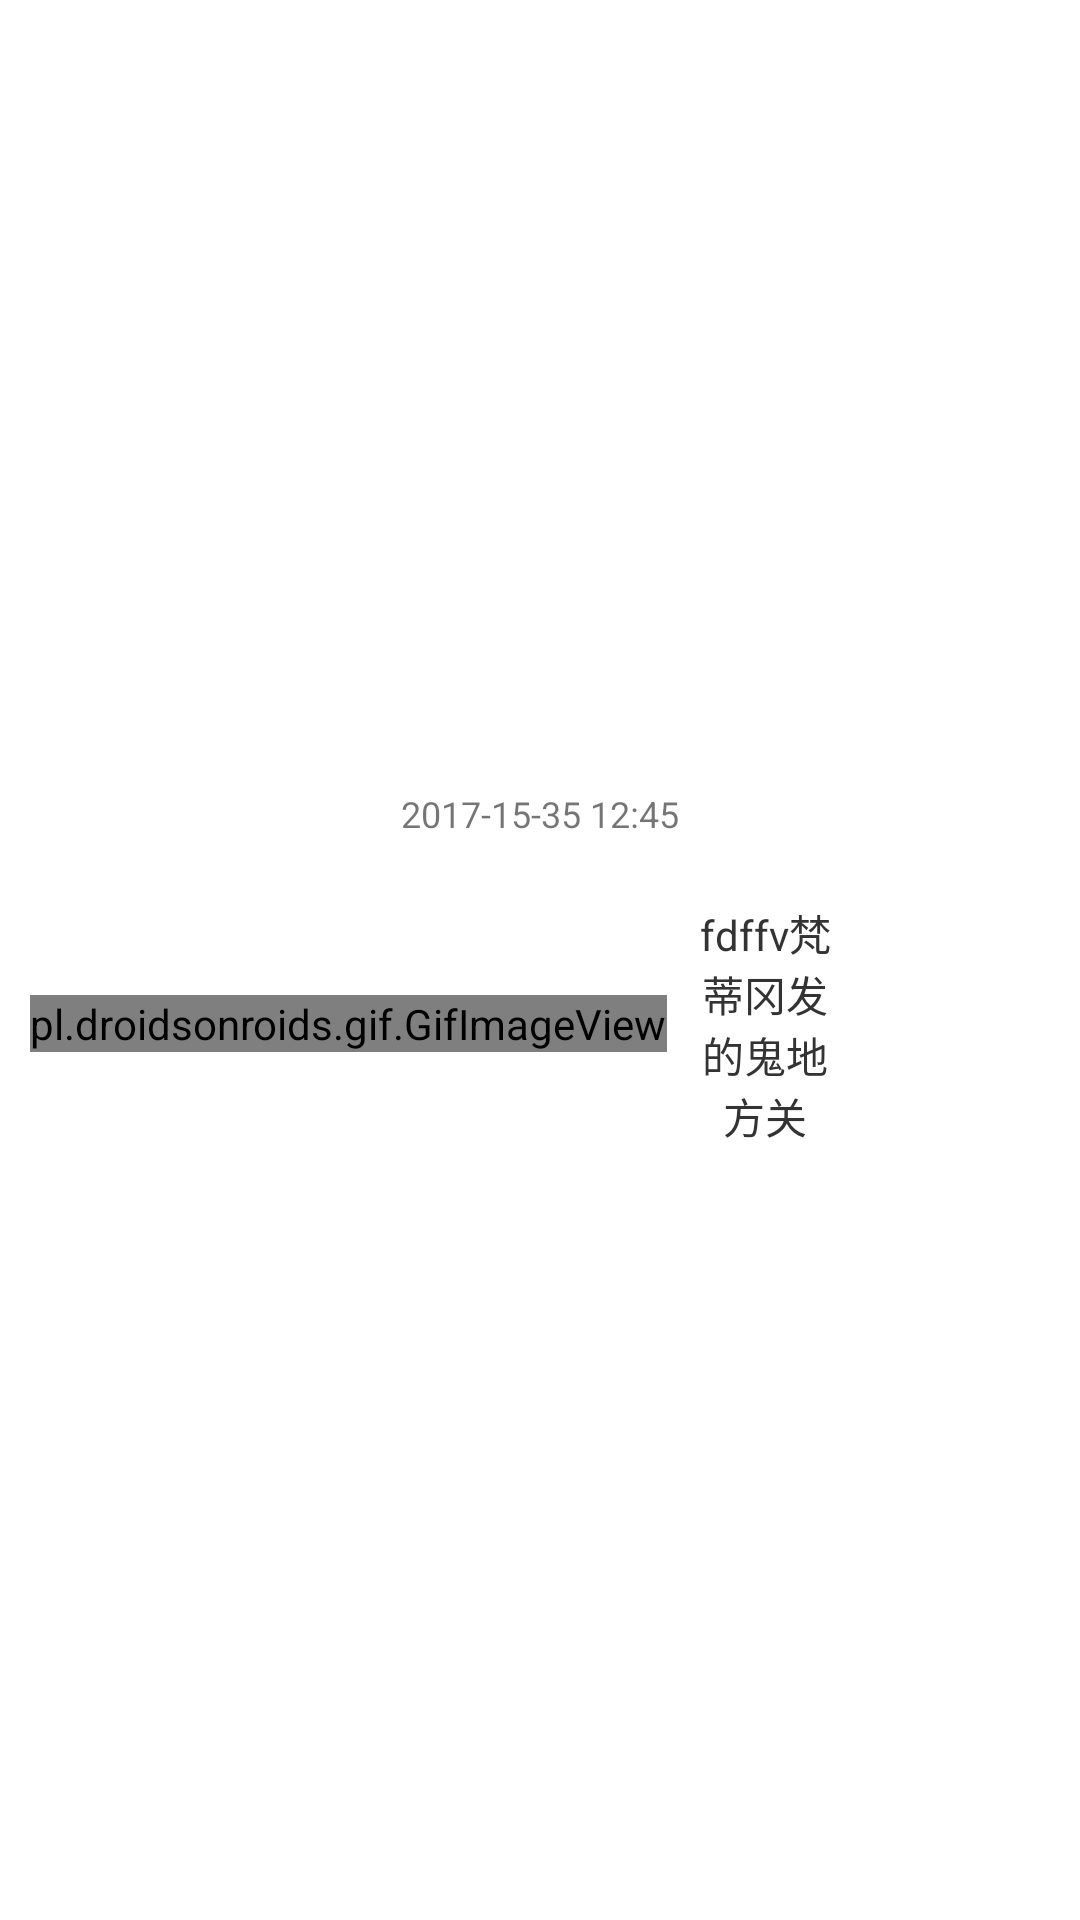

Produce the Android XML layout that renders to this screen, including the resource entries it uses.
<!-- AndroidManifest.xml: application theme AppTheme -->
<!-- res/layout/chat_right_item.xml -->
<?xml version="1.0" encoding="utf-8"?>
<LinearLayout xmlns:android="http://schemas.android.com/apk/res/android"
    android:layout_width="match_parent"
    android:layout_height="match_parent"
    android:orientation="vertical"
    android:background="@color/white"
    android:paddingTop="5dp"
    android:paddingBottom="5dp"
    android:paddingRight="10dp"
    android:paddingLeft="10dp"
    android:gravity="center_vertical|right">
    <TextView
        android:id="@+id/tv_time"
        android:layout_width="match_parent"
        android:layout_height="wrap_content"
        android:padding="5dp"
        android:textSize="12sp"
        android:gravity="center"
        android:text="2017-15-35 12:45"/>
    <RelativeLayout
        android:layout_width="match_parent"
        android:layout_height="wrap_content">
        <ImageView
            android:layout_alignParentRight="true"
            android:id="@+id/iv_touxiang"
            android:layout_width="50dp"
            android:layout_height="50dp"
            android:padding="4dp"
            android:src="@mipmap/geren_tou" />
        <TextView android:layout_toLeftOf="@+id/iv_touxiang"
            android:id="@+id/tv_name"
            android:textSize="12sp"
            android:layout_width="wrap_content"
            android:layout_height="wrap_content"
            android:textColor="@color/text_color_2"
            android:text="  "/>
        <LinearLayout
            android:layout_toLeftOf="@+id/iv_touxiang"
            android:layout_below="@+id/tv_name"
            android:gravity="center_vertical"
            android:layout_width="wrap_content"
            android:layout_height="wrap_content">
            <pl.droidsonroids.gif.GifImageView
                android:id="@+id/gif_giv"
                android:layout_width="wrap_content"
                android:layout_height="wrap_content"
                android:maxWidth="30dp"
                android:adjustViewBounds="true"
                android:src="@drawable/jiazai1"/>
        <TextView
            android:id="@+id/tv_content"
            android:layout_width="wrap_content"
            android:layout_height="wrap_content"
            android:textColor="@color/text_color_1"
            android:paddingLeft="10dp"
            android:paddingRight="22dp"
            android:text="fdffv梵蒂冈发的鬼地方关"
            android:background="@drawable/chat_sender_bg"
            android:gravity="center" />
        <ImageView
            android:visibility="gone"
            android:id="@+id/iv_img"
            android:layout_width="wrap_content"
            android:layout_height="wrap_content" />
        </LinearLayout>
</RelativeLayout>

</LinearLayout>
<!-- resources referenced by this layout -->
<resources>
  <color name="text_color_1">#333</color>
  <color name="text_color_2">#666</color>
  <color name="white">#fff</color>
  <style name="AppTheme" parent="Theme.AppCompat.Light.DarkActionBar">
          
          <item name="colorPrimary">@color/colorPrimary</item>
          <item name="colorPrimaryDark">@color/colorPrimaryDark</item>
          <item name="colorAccent">@color/colorAccent</item>
      </style>
  <color name="colorPrimary">#3F51B5</color>
  <color name="colorPrimaryDark">#303F9F</color>
  <color name="colorAccent">#FF4081</color>
</resources>
